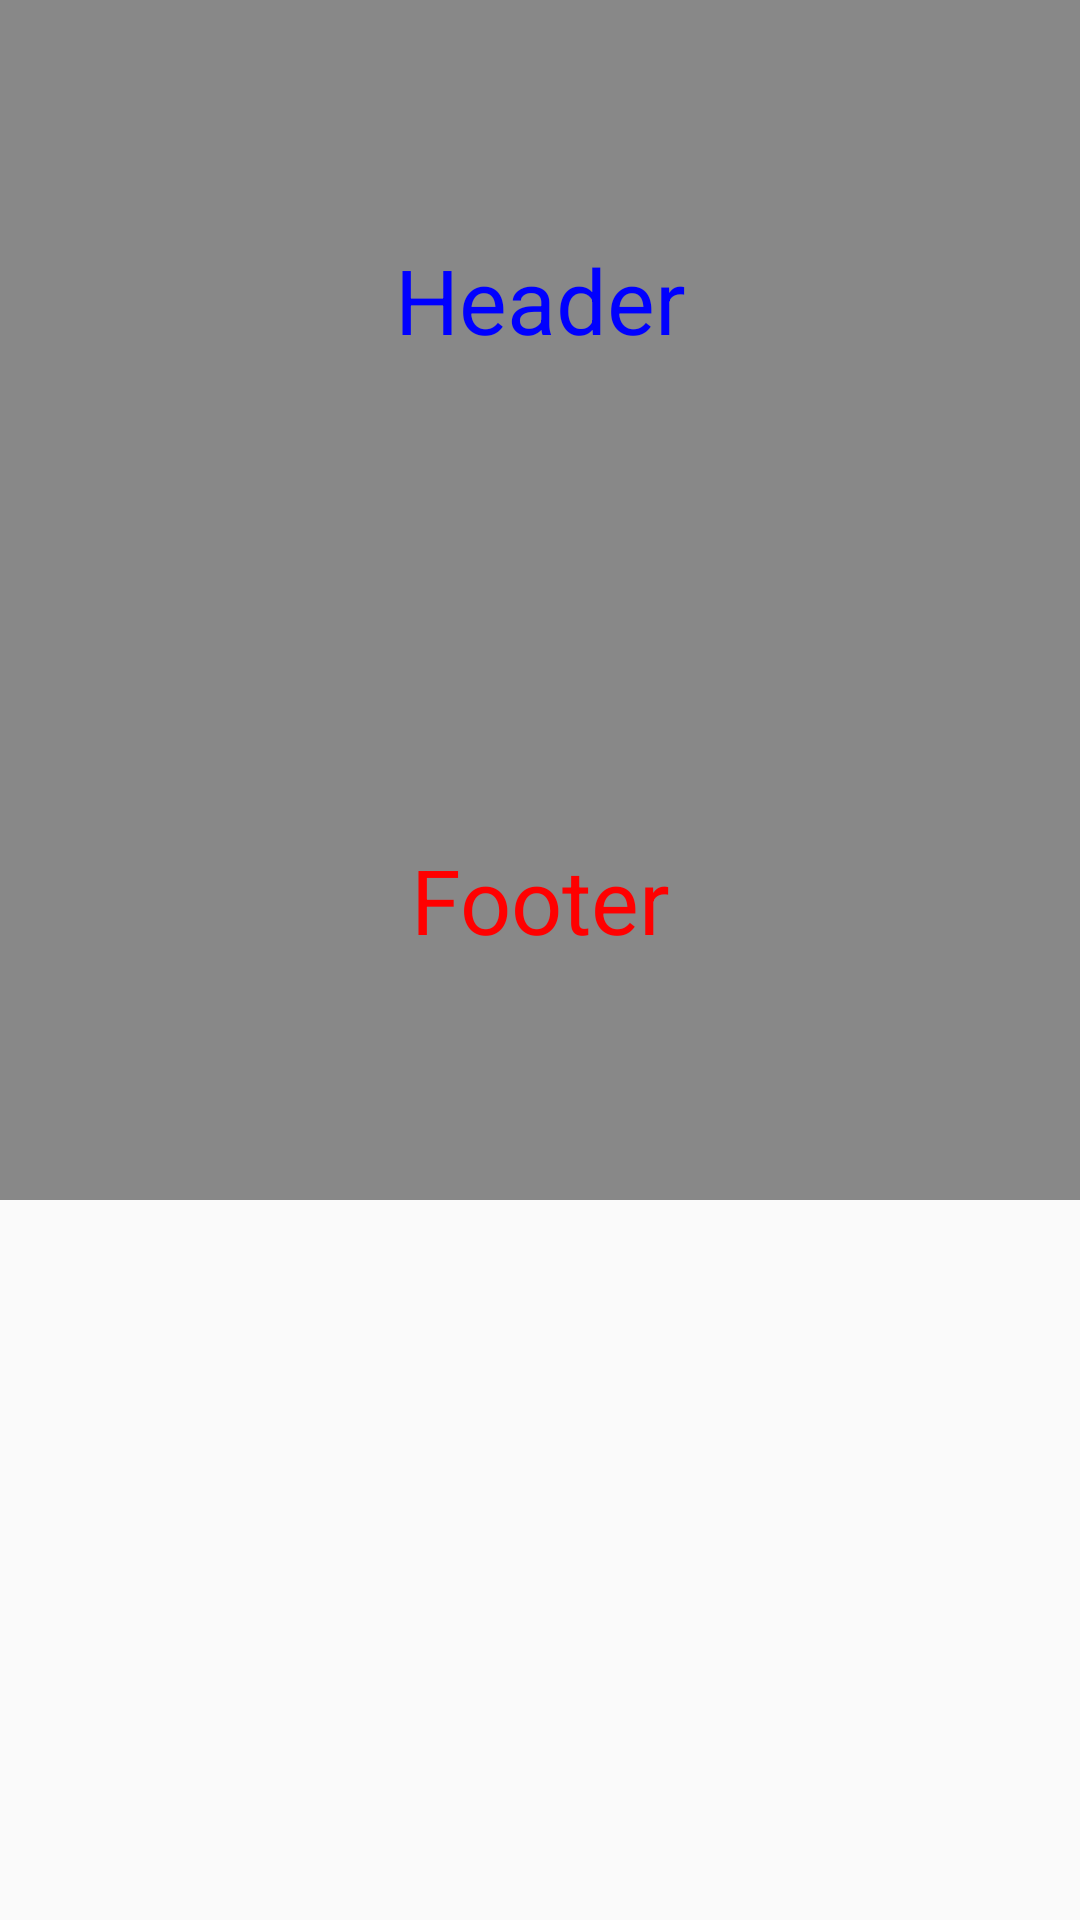

Here is an Android app screen rendered from its layout file. Give the layout XML and the strings, colors and styles it references.
<!-- AndroidManifest.xml: application theme Theme.Design.Light.NoActionBar -->
<!-- res/layout/activity_scroll_view_test.xml -->
<?xml version="1.0" encoding="utf-8"?>
<androidx.core.widget.NestedScrollView xmlns:android="http://schemas.android.com/apk/res/android"
    android:layout_width="match_parent"
    android:layout_height="match_parent"
    xmlns:tools="http://schemas.android.com/tools"
    tools:context=".activity.ScrollViewTest">

    <LinearLayout
        android:layout_width="match_parent"
        android:layout_height="wrap_content"
        android:descendantFocusability="blocksDescendants"
        android:orientation="vertical">

        
        <TextView
            android:layout_width="match_parent"
            android:layout_height="200dp"
            android:background="#888888"
            android:gravity="center"
            android:text="Header"
            android:textColor="#0000FF"
            android:textSize="30sp" />

        <androidx.recyclerview.widget.RecyclerView
            android:id="@+id/rc"
            android:layout_width="match_parent"
            android:layout_height="wrap_content" />

        <androidx.recyclerview.widget.RecyclerView
            android:id="@+id/rc2"
            android:layout_width="match_parent"
            android:layout_height="wrap_content" />

        
        <TextView
            android:layout_width="match_parent"
            android:layout_height="200dp"
            android:background="#888888"
            android:gravity="center"
            android:text="Footer"
            android:textColor="#FF0000"
            android:textSize="30sp" />

    </LinearLayout>

</androidx.core.widget.NestedScrollView>
<!-- resources referenced by this layout -->
<resources>

</resources>
